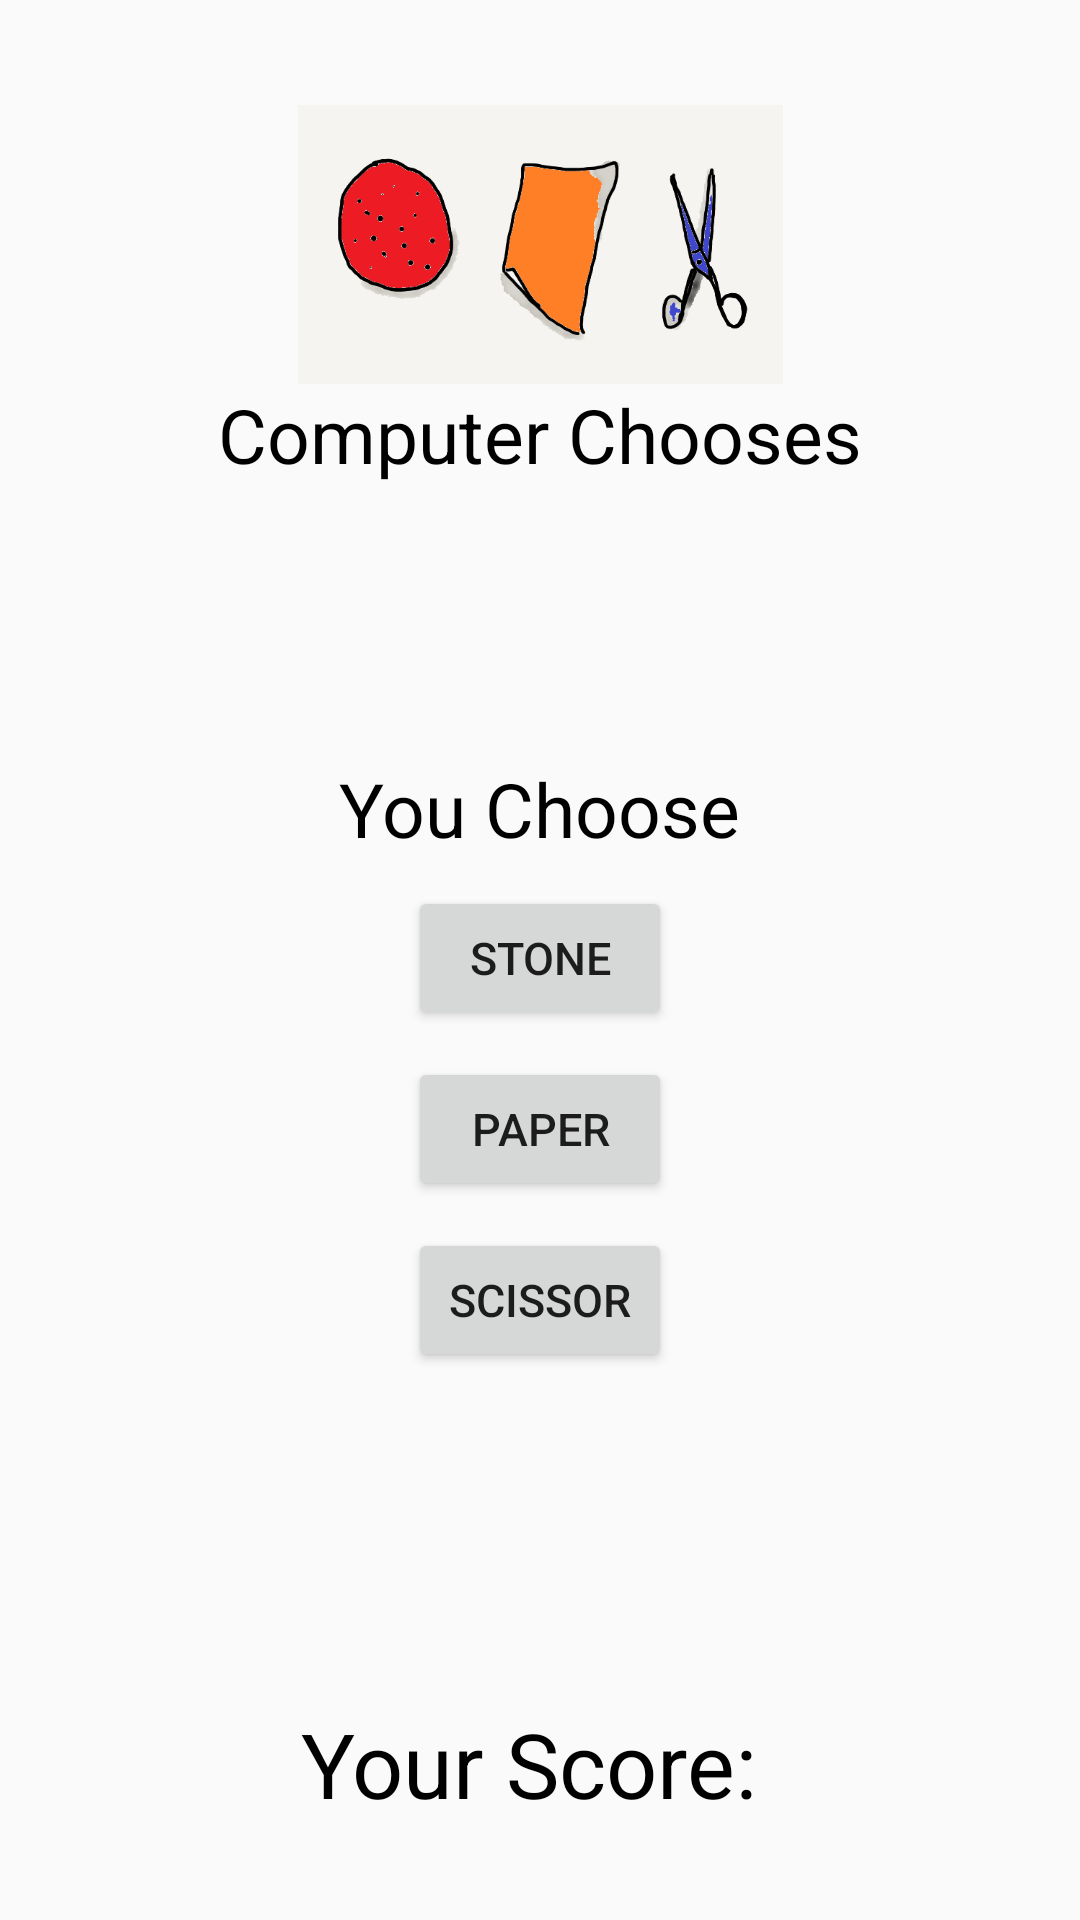

Write the Android layout XML for this screen, with the resource values it uses.
<!-- AndroidManifest.xml: application theme Theme.Rock_paper_scissor -->
<!-- res/layout/activity_main2.xml -->
<?xml version="1.0" encoding="utf-8"?>
<LinearLayout xmlns:android="http://schemas.android.com/apk/res/android"
              xmlns:app="http://schemas.android.com/apk/res-auto"
              xmlns:tools="http://schemas.android.com/tools"
              android:layout_width="match_parent"
              android:orientation="vertical"
              android:layout_height="match_parent"
              tools:context=".MainActivity2">

    <LinearLayout
            android:layout_width="match_parent"
            android:layout_height="wrap_content"
            android:orientation="vertical"
            android:gravity="center"
            android:layout_marginTop="15dp"
            >

        <ImageView
                android:id="@+id/imageView2"
                android:layout_width="413dp"
                android:layout_height="93dp"
                android:layout_marginTop="20dp"
                app:layout_constraintEnd_toEndOf="parent"
                app:layout_constraintStart_toStartOf="parent"
                app:layout_constraintTop_toBottomOf="@+id/textView"
                app:srcCompat="@drawable/rock_paper_scissors_items" />
        <TextView
                android:layout_width="wrap_content"
                android:layout_height="wrap_content"
                android:text="Computer Chooses"
                android:textAlignment="center"
                android:textSize="25dp"
                android:textColor="@color/black"
                android:gravity="center_horizontal"/>
        <TextView
                android:layout_marginTop="9dp"
                android:layout_width="wrap_content"
                android:layout_height="wrap_content"
                android:text=""
                android:textSize="20dp"
                android:textColor="#5A5555"
                android:id="@+id/cpuChoose"
                />
    </LinearLayout>
    <LinearLayout
            android:layout_width="match_parent"
            android:layout_height="wrap_content"
            android:orientation="vertical"
            android:gravity="center"
            android:layout_marginTop="55dp"
            >
        <TextView
                android:layout_width="wrap_content"
                android:layout_height="wrap_content"
                android:text="You Choose"
                android:textAlignment="center"
                android:textSize="25dp"
                android:id="@+id/selected"
                android:textColor="@color/black"
                android:gravity="center_horizontal"/>
        <Button
                android:layout_marginTop="9dp"
                android:layout_width="wrap_content"
                android:layout_height="wrap_content"
                android:text="Stone"
                android:textSize="15dp"
                android:id="@+id/chooseStone"
                />
        <Button
                android:layout_marginTop="9dp"
                android:layout_width="wrap_content"
                android:layout_height="wrap_content"
                android:text="Paper"
                android:textSize="15dp"
                android:id="@+id/choosePaper"
                />
        <Button
                android:layout_marginTop="9dp"
                android:layout_width="wrap_content"
                android:layout_height="wrap_content"
                android:text="Scissor"
                android:textSize="15dp"
                android:id="@+id/chooseScissor"
                />

    </LinearLayout>
    <TextView
            android:layout_width="match_parent"
            android:layout_height="wrap_content"
            android:text=""
            android:gravity="center"
            android:textAlignment="center"
            android:layout_marginTop="35dp"
            android:id="@+id/res"
            android:textColor="@color/purple_500"
            android:textSize="30dp"/>
    <TextView
            android:layout_width="match_parent"
            android:layout_height="wrap_content"
            android:text="Your Score: "
            android:gravity="center"
            android:textAlignment="center"
            android:layout_marginTop="35dp"
            android:id="@+id/score"
            android:textColor="@color/black"
            android:textSize="30dp"/>


</LinearLayout>
<!-- resources referenced by this layout -->
<resources>
  <!-- drawable rock_paper_scissors_items: png bitmap (drawable-v24, 39957 bytes) -->
  <style name="Theme.Rock_paper_scissor" parent="Theme.AppCompat.Light.NoActionBar">
          
          <item name="colorPrimary">@color/purple_500</item>
          <item name="colorPrimaryVariant">@color/purple_700</item>
          <item name="colorOnPrimary">@color/white</item>
          
          <item name="colorSecondary">@color/teal_200</item>
          <item name="colorSecondaryVariant">@color/teal_700</item>
          <item name="colorOnSecondary">@color/black</item>
          
          <item name="android:statusBarColor" tools:targetApi="l">?attr/colorPrimaryVariant</item>
          
  
      </style>
  <!-- not gathered from this repository: default colours our renderer supplied (Android Studio template values) -->
  <color name="purple_500">#FF6200EE</color>
  <color name="purple_700">#FF3700B3</color>
  <color name="teal_200">#FF03DAC5</color>
  <color name="teal_700">#FF018786</color>
  <color name="black">#FF000000</color>
  <color name="white">#FFFFFFFF</color>
</resources>
